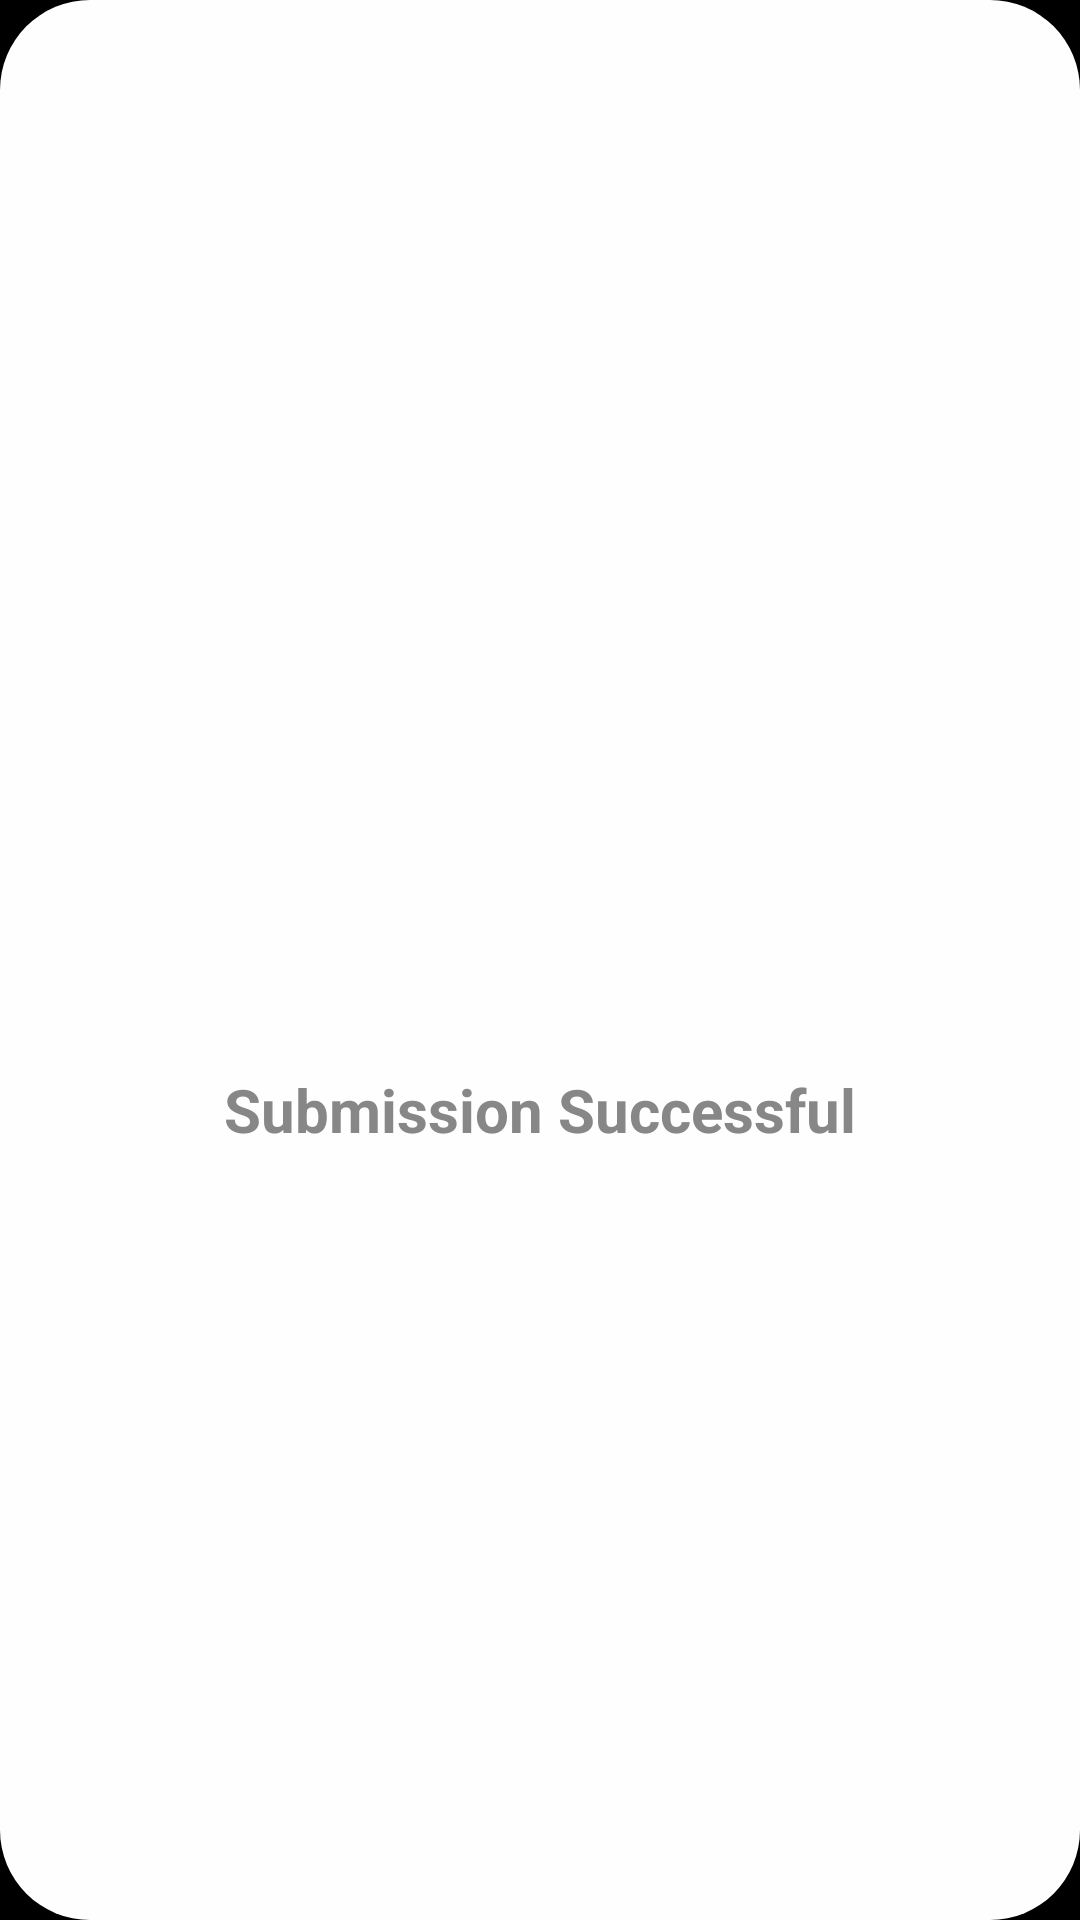

Produce the Android XML layout that renders to this screen, including the resource entries it uses.
<!-- AndroidManifest.xml: application theme AppTheme -->
<!-- res/layout/submission_successful_layout.xml -->
<LinearLayout xmlns:android="http://schemas.android.com/apk/res/android"
    android:layout_width="match_parent"
    android:layout_height="wrap_content"
    xmlns:app="http://schemas.android.com/apk/res-auto"
    android:background="@drawable/dialog_backgroud"
    android:gravity="center"
    android:orientation="vertical"
    >
    <ImageView
        android:layout_width="100dp"
        android:layout_height="100dp"
        android:contentDescription="@string/checked_green"
        android:src="@drawable/ic_baseline_check_circle"
        android:layout_gravity="center_horizontal"
        app:tint="@color/green"
        />
<TextView
    android:layout_width="match_parent"
    android:layout_height="wrap_content"
    android:text="@string/submission_successful"
    android:textColor="@color/grey_black"
    android:gravity="center"
    android:padding="10dp"
    android:textStyle="bold"
    android:textSize="@dimen/text_size_large"
    />

</LinearLayout>
<!-- resources referenced by this layout -->
<resources>
  <color name="green">#229922</color>
  <color name="grey_black">#878787</color>
  <dimen name="text_size_large">20sp</dimen>
  <!-- drawable dialog_backgroud (drawable-v24) -->
  <selector xmlns:android="http://schemas.android.com/apk/res/android" >
  
      <item android:state_focused="true" android:state_pressed="false">
          <shape android:shape="rectangle">
              <solid android:color="@color/white" />
              <corners android:radius="@dimen/dialog_radius"/>
          </shape>
      </item>
      <item android:state_focused="true" android:state_pressed="true">
          <shape android:shape="rectangle" >
              <solid android:color="@color/grey_black" />
              <corners android:radius="@dimen/dialog_radius"/>
          </shape>
      </item>
      <item android:state_focused="false" android:state_pressed="false" >
          <shape android:shape="rectangle" >
              <solid android:color="@color/white" />
              <corners android:radius="@dimen/dialog_radius"/>
          </shape>
      </item>
      <item android:state_focused="false" android:state_pressed="true">
          <shape android:shape="rectangle" >
              <solid android:color="@color/grey_black" />
              <corners android:radius="@dimen/dialog_radius"/>
          </shape>
      </item>
  
  </selector>
  <string name="checked_green">Checked Green</string>
  <string name="submission_successful">Submission Successful</string>
  <style name="AppTheme" parent="Theme.AppCompat.Light.NoActionBar">
          <item name="colorPrimary">@color/colorPrimary</item>
          <item name="android:textColorPrimaryInverse">#434343</item>
          <item name="colorPrimaryDark">@color/colorPrimaryDark</item>
          <item name="colorAccent">@color/colorAccent</item>
          <item name="android:textColor">@color/textColor</item>
          <item name="android:textColorPrimary">@color/textColorPrimary</item>
          <item name="android:windowBackground">@color/colorPrimaryDark</item>
          <item name="android:colorBackground">@color/colorPrimaryDark</item>
      </style>
  <color name="white">#fefefe</color>
  <dimen name="dialog_radius">30dp</dimen>
  <color name="colorPrimary">#000000</color>
  <color name="colorPrimaryDark">#000000</color>
  <color name="colorAccent">#FF9800</color>
  <color name="textColor">#fdfdfd</color>
  <color name="textColorPrimary">#fdfdfd</color>
</resources>
